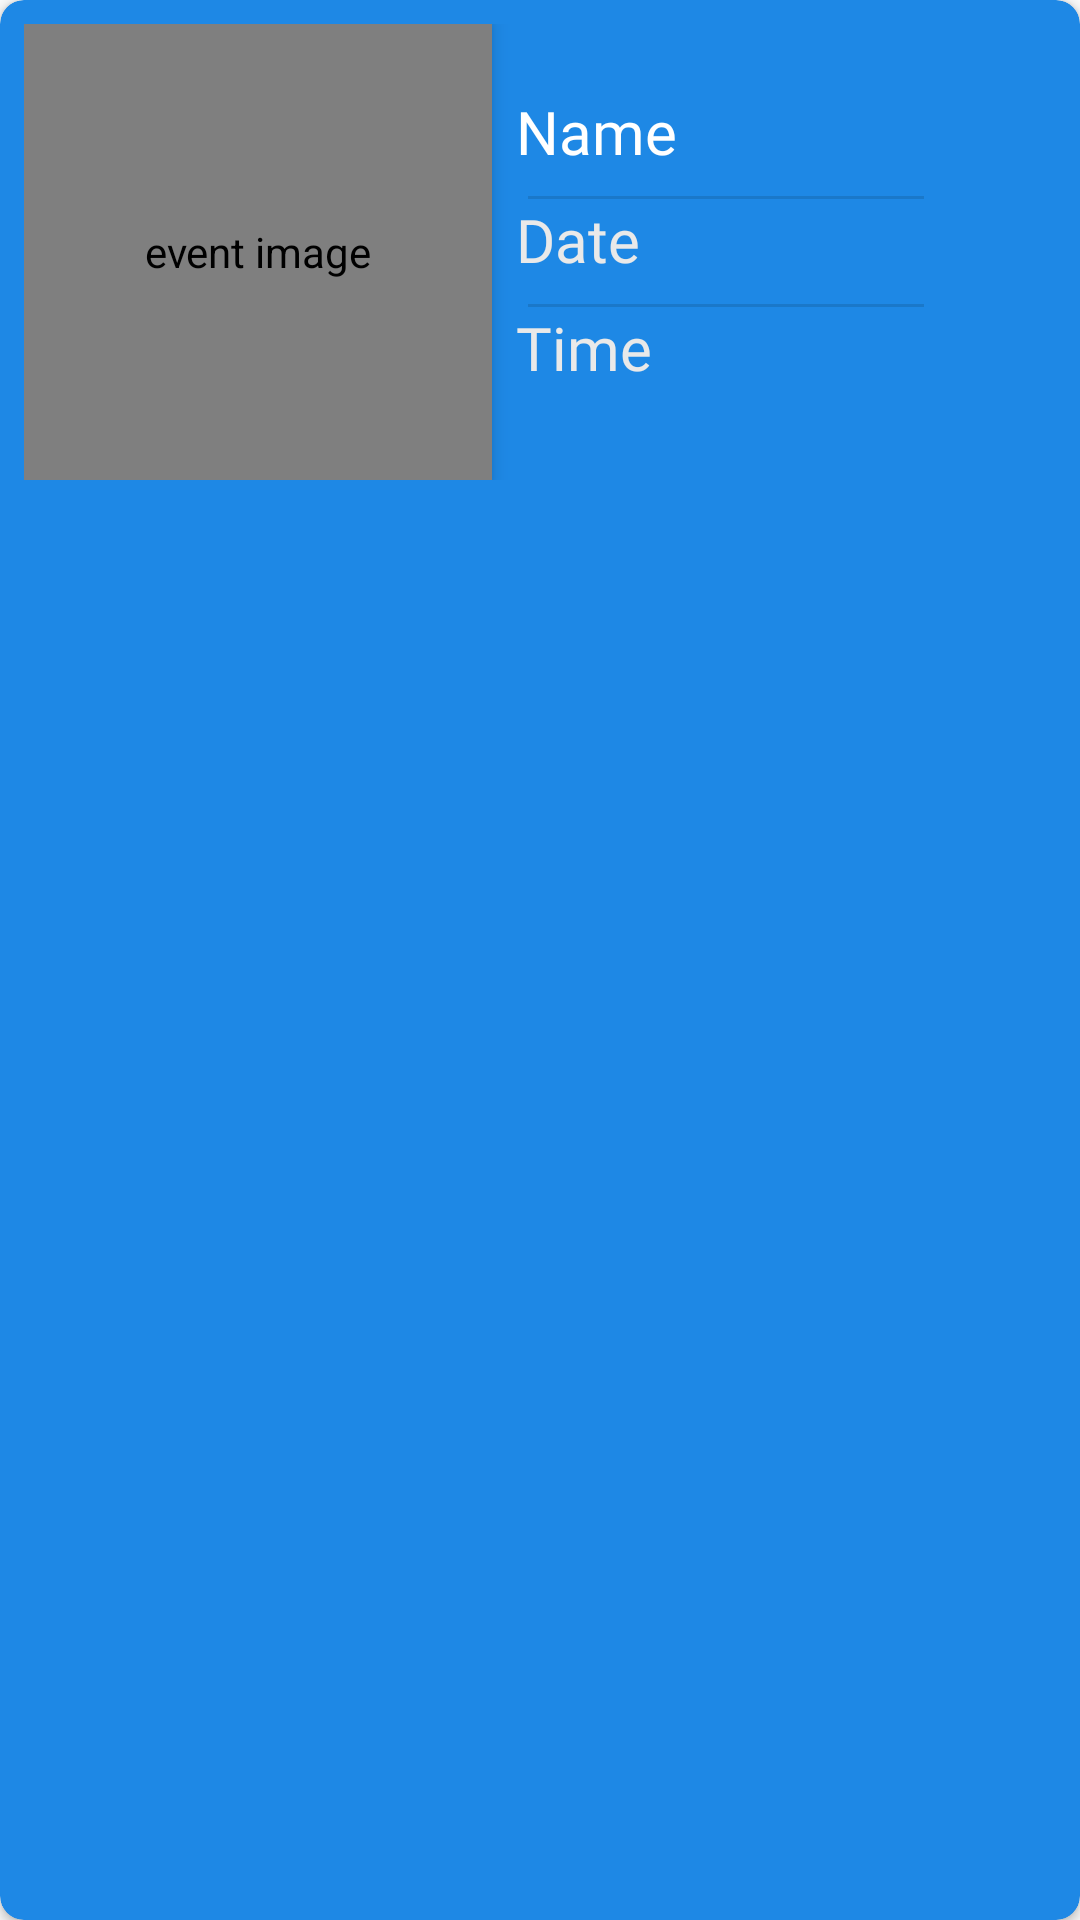

Android layout source for this screen:
<!-- AndroidManifest.xml: application theme AppTheme -->
<!-- res/layout/event_item.xml -->
<?xml version="1.0" encoding="utf-8"?>
<androidx.cardview.widget.CardView xmlns:android="http://schemas.android.com/apk/res/android"
    xmlns:app="http://schemas.android.com/apk/res-auto"
    xmlns:tools="http://schemas.android.com/tools"
    android:layout_width="match_parent"
    android:layout_height="wrap_content"
    android:layout_marginBottom="4dp"
    android:elevation="4dp"
    app:cardBackgroundColor="@color/colorPrimary"
    app:cardCornerRadius="8dp">


    <LinearLayout
        android:layout_width="match_parent"
        android:layout_height="match_parent"
        android:orientation="vertical"
        android:paddingStart="8dp"
        android:paddingTop="8dp"
        android:paddingEnd="8dp">

        <LinearLayout
            android:layout_width="match_parent"
            android:layout_height="wrap_content"
            android:minHeight="160dp"
            android:orientation="horizontal"
            android:paddingBottom="8dp"
            android:showDividers="none">

            <com.erank.yogappl.ui.custom_views.RoundedImageView
                android:id="@+id/event_img_view"
                android:layout_width="match_parent"
                android:layout_height="match_parent"
                android:layout_weight="1"
                android:contentDescription="event image"
                android:elevation="4dp"
                android:maxHeight="100dp"
                android:scaleType="centerCrop"
                app:srcCompat="@drawable/img_placeholder" />

            <LinearLayout
                android:layout_width="match_parent"
                android:layout_height="wrap_content"
                android:layout_gravity="center"
                android:layout_weight="1"
                android:divider="?attr/dividerHorizontal"
                android:dividerPadding="4dp"
                android:gravity="center"
                android:orientation="vertical"
                android:paddingStart="8dp"
                android:paddingEnd="8dp"
                android:showDividers="middle">

                <TextView
                    android:id="@+id/nameTv"
                    android:layout_width="match_parent"
                    android:layout_height="wrap_content"
                    android:layout_weight="1"
                    android:fontFamily="@font/archivo_narrow"
                    android:maxLines="2"
                    android:paddingBottom="8dp"
                    android:text="Name"
                    android:textAlignment="viewStart"
                    android:textColor="@android:color/white"
                    android:textSize="20sp" />

                <TextView
                    android:id="@+id/dateTV"
                    android:layout_width="match_parent"
                    android:layout_height="wrap_content"
                    android:layout_weight="1"
                    android:fontFamily="@font/archivo_narrow"
                    android:maxLines="2"
                    android:paddingBottom="8dp"
                    android:text="Date"
                    android:textAlignment="viewStart"
                    android:textColor="#E9E9E9"
                    android:textSize="20sp" />

                <TextView
                    android:id="@+id/timeTV"
                    android:layout_width="match_parent"
                    android:layout_height="wrap_content"
                    android:layout_weight="1"
                    android:fontFamily="@font/archivo_narrow"
                    android:maxLines="2"
                    android:paddingBottom="8dp"
                    android:text="Time"
                    android:textAlignment="viewStart"
                    android:textColor="#E9E9E9"
                    android:textSize="20sp" />
            </LinearLayout>

            <include layout="@layout/drop_down_btn" />
        </LinearLayout>

        <include
            android:id="@+id/drop_down"
            layout="@layout/dropdown_menu"
            android:visibility="gone"
            tools:visibility="visible" />
    </LinearLayout>

</androidx.cardview.widget.CardView>
<!-- res/layout/drop_down_btn.xml (included above) -->
<?xml version="1.0" encoding="utf-8"?>
<ImageButton xmlns:android="http://schemas.android.com/apk/res/android"
    xmlns:app="http://schemas.android.com/apk/res-auto"
    xmlns:tools="http://schemas.android.com/tools"
    android:id="@+id/dropdown_btn"
    style="@style/Widget.AppCompat.ButtonBar"
    android:layout_width="32dp"
    android:layout_height="match_parent"
    android:scaleType="fitCenter"
    android:tint="#FFFFFF"
    android:visibility="visible"
    app:srcCompat="@drawable/ic_arrow_drop_down"
    tools:visibility="visible" />
<!-- res/layout/dropdown_menu.xml (included above) -->
<?xml version="1.0" encoding="utf-8"?>
<LinearLayout xmlns:android="http://schemas.android.com/apk/res/android"
    xmlns:tools="http://schemas.android.com/tools"
    android:layout_width="match_parent"
    android:layout_height="wrap_content"
    android:orientation="horizontal"
    android:paddingBottom="8dp">

    <Button
        android:id="@+id/sign_btn"
        style="@style/Widget.AppCompat.Button.Colored"
        android:layout_width="wrap_content"
        android:layout_height="wrap_content"
        android:layout_gravity="center"
        android:layout_weight="1"
        android:drawableEnd="@drawable/signin"
        android:drawablePadding="8dp"
        android:drawableTint="#fff"
        android:text="Sign in"
        android:textAllCaps="false" />

    <Button
        android:id="@+id/edit_btn"
        style="@style/Widget.AppCompat.Button.Colored"
        android:layout_width="wrap_content"
        android:layout_height="match_parent"
        android:layout_weight="1"
        android:drawableEnd="@drawable/ic_edit"
        android:drawableTint="#fff"
        android:fontFamily="@font/archivo_narrow"
        android:text="Edit"
        android:textAllCaps="false"
        android:textSize="16sp"
        tools:visibility="visible" />

    <Button
        android:id="@+id/delete_btn"
        style="@style/Widget.AppCompat.Button.Colored"
        android:layout_width="wrap_content"
        android:layout_height="match_parent"
        android:layout_weight="1"
        android:backgroundTint="#C62828"
        android:drawableEnd="@drawable/ic_delete"
        android:drawableTint="#fff"
        android:fontFamily="@font/archivo_narrow"
        android:text="Delete"
        android:textAllCaps="false"
        android:textSize="16sp"
        tools:visibility="visible" />


</LinearLayout>
<!-- resources referenced by this layout -->
<resources>
  <color name="colorPrimary">#1E88E5</color>
  <!-- drawable ic_delete (drawable) -->
  <vector xmlns:android="http://schemas.android.com/apk/res/android"
      android:width="30dp"
      android:height="30dp"
      android:viewportWidth="24.0"
      android:viewportHeight="24.0">
      <path
          android:fillColor="#FF000000"
          android:pathData="M6,19c0,1.1 0.9,2 2,2h8c1.1,0 2,-0.9 2,-2V7H6v12zM19,4h-3.5l-1,-1h-5l-1,1H5v2h14V4z" />
  </vector>
  <style name="AppTheme" parent="Theme.AppCompat.Light.DarkActionBar">
          
          <item name="colorPrimary">@color/colorPrimary</item>
          <item name="colorPrimaryDark">@color/colorPrimaryDark</item>
          <item name="colorAccent">@color/colorAccent</item>
  
          <item name="android:windowDrawsSystemBarBackgrounds">true</item>
          <item name="android:statusBarColor">@color/colorPrimary</item>
  
          <item name="alertDialogTheme">@style/AppTheme.AlertDialog</item>
  
          <item name="actionButtonStyle">@style/AppTheme.Widget.ActionButton</item>
      </style>
  <color name="colorPrimaryDark">#3949AB</color>
  <color name="colorAccent">#6A1B9A</color>
  <style name="AppTheme.AlertDialog" parent="Theme.MaterialComponents.Light.Dialog">
          <item name="android:textAllCaps">false</item>
          <item name="android:textViewStyle">@style/MyDialog.DialogContent</item>
          <item name="android:fontFamily">@font/alice</item>
          <item name="buttonBarPositiveButtonStyle">@style/MyDialog.RaisedButton</item>
          <item name="buttonBarNegativeButtonStyle">@style/MyDialog.NegativeButton</item>
          <item name="buttonBarNeutralButtonStyle">@style/MyDialog.RaisedButton</item>
          <item name="dialogCornerRadius">16dp</item>
          <item name="android:paddingBottom">2dp</item>
      </style>
  <style name="AppTheme.Widget.ActionButton" parent="@style/Widget.AppCompat.ActionButton">
          <item name="textAllCaps">false</item>
      </style>
  <style name="MyDialog.DialogContent" parent="@style/TextAppearance.AppCompat.Body1">
          <item name="android:textSize">16sp</item>
          <item name="android:textColor">?android:textColorSecondary</item>
          <item name="android:gravity">start</item>
          <item name="android:fontFamily">@font/alice</item>
      </style>
  <style name="MyDialog.RaisedButton" parent="@style/Widget.AppCompat.Button.Colored">
          <item name="android:fontFamily">@font/alice</item>
          <item name="android:textStyle">bold</item>
          <item name="android:background">@drawable/dialog_button</item>
          <item name="android:elevation">4dp</item>
          <item name="android:layout_marginStart">6dp</item>
          <item name="android:layout_marginEnd">6dp</item>
      </style>
  <style name="MyDialog.NegativeButton" parent="@style/Widget.AppCompat.Button.Colored">
          <item name="android:fontFamily">@font/alice</item>
          <item name="android:background">@android:color/transparent</item>
          <item name="android:layout_marginStart">6dp</item>
          <item name="android:layout_marginEnd">6dp</item>
          <item name="android:textColor">@color/colorPrimaryDark</item>
      </style>
  <!-- drawable dialog_button (drawable) -->
  <?xml version="1.0" encoding="utf-8"?>
  <shape xmlns:android="http://schemas.android.com/apk/res/android"
      android:shape="rectangle">
      <solid android:color="@color/colorPrimaryDark" />
      <corners android:radius="16dp" />
      <stroke
          android:width="1dp"
          android:color="#303F9F" />
  </shape>
</resources>
